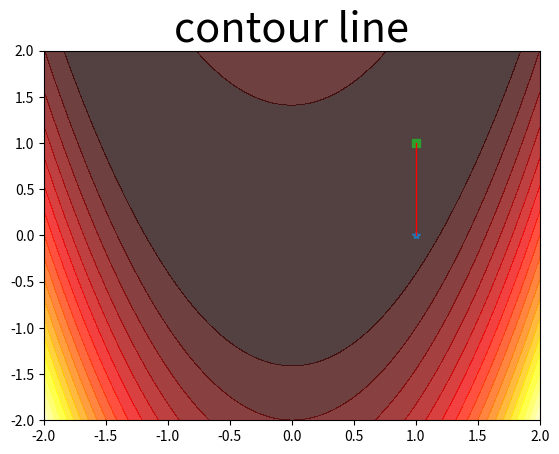
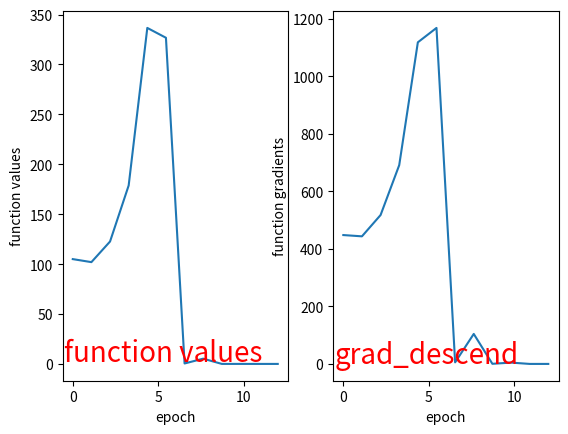
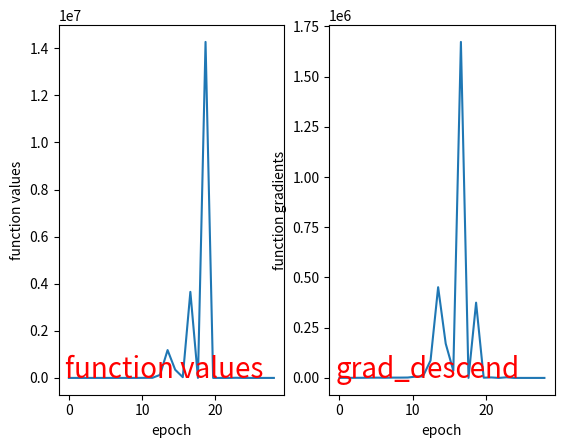

Recreate these plots in Python, in order.
import numpy as np
import sympy as sym
import matplotlib.pyplot as plt

class optimizer(object):
    def __init__(self,f_mode='f',rph=0.1,init_alpha=1,t=2):
        self.f_mode = f_mode
        self.rph = rph
        self.init_alpha = init_alpha
        self.t = t

    def Hessian(self,x,unknown=False):
        '''
        计算Hessian阵
        '''
        lens = len(x)
        s = 'x:'+str(lens+1)
        symp_x = sym.symbols(s)
        # print(symp_x)
        symp_x = symp_x[1:]
        match_dic = {}
        for i in range(lens):
            match_dic[symp_x[i]] = x[i]
        if unknown:
            fx,npfx = self.unknown_f(symp_x,x)
        else:
            fx = self.f(symp_x)
        H = sym.zeros(lens,lens)
        
        for j,r in enumerate(symp_x):
            for k , l in enumerate(symp_x):
                H[j,k] = sym.diff(sym.diff(fx,r),l).evalf(subs=match_dic)

        return np.array(H.tolist()).astype(np.float64)

    def get_symx(self,lens):
        '''
        根据函数变量个数给出符号元素
        '''
        result_x = 'x:'+str(lens+1)
        result_x = sym.symbols(result_x)
        return result_x[1:]

    def unknown_f(self,x,npx):
        '''
        根据符号变量元素和实数值给出最后的函数表达式和函数值
        :param x :sympy的符号变量元素
        :param npx :numpy类型的变量数值
        :return fx : 函数的符号表达式
        :return npfx : 函数的数值结果
        '''
        lens = len(x)
        results = []
        match_dic = {}
        for i in range(lens-1):
            results.append((1-x[i])**2 + 100*(x[i+1]-x[i]**2)**2)
            match_dic[x[i]] = npx[i]#产生后面要用的subs字典，将npx中的数值赋值给符号类型数据x
        match_dic[x[lens-1]] = npx[lens-1]
        fx = results[0]
        for i in range(1,lens-1):
            fx = fx + results[i]
        npfx = float(fx.evalf(subs=match_dic))#将数值与符号变量匹配输入函数中得到函数结果
        return fx,npfx

    def unknown_g(self,x,npx,fx):
        '''
        根据符号变量元素和实数值以及函数表达式给出最后的梯度数值结果
        :param x :sympy的符号变量元素
        :param npx :numpy类型的变量数值
        :param fx : 函数的符号表达式
        :return : 函数的梯度数值结果
        '''
        lens = len(x)
        grad_results = []
        match_dic = {}
        for i in range(lens):
            grad_results.append(sym.diff(fx,x[i]))
            match_dic[x[i]] = npx[i]#产生后面要用的subs字典，将npx中的数值赋值给符号类型数据x
        
        np_results = []
        for i in range(lens):
            np_results.append(float(grad_results[i].evalf(subs=match_dic)))
        
        return np.array(np_results)

    def f(self,x):
        '''
        返回第四题函数数值结果
        '''
        x1 ,x2 = x[0],x[1]
        # print('x1:',x1,x2)
        return (x1**3 - x2)**2 + 2*(x2 - x1)**4

    def g(self,x):
        '''
        返回第四题函数梯度数值结果
        '''
        x1 ,x2 = x[0],x[1]
        g1 = 2*(x1**3 - x2)*3*x1**2 - 8*(x2-x1)**3
        g2 = 8 *(x2 - x1)**3 - 2*(x1**3 - x2)
        
        results = np.array([g1,g2])
        return results

    def newton_opt(self,x0,epoches=1000,eps=1e-6,init_alpha = 1):
        lens = len(x0)
        fx0 = self.f(x0)
        grad0 = self.g(x0)
        delta = np.sum(grad0**2)
        i = 1
        x = x0
        record_f = np.zeros((1,epoches))#存储迭代过程中的函数值
        record_g = np.zeros((lens,epoches))#存储迭代过程中的函数梯度值
        record_f[0,0] = fx0
        record_g[:,0] = grad0
        while(i < epoches and delta >eps):
            grad = self.g(x)
            Gx = self.Hessian(x)
            Gx_reverse = np.linalg.inv(Gx)
            dk = np.dot(-Gx_reverse,grad)
            x = x + dk
            record_f[0,i] = self.f(x)
            record_g[:,i] = self.g(x)
            i = i + 1
            delta = np.sum(grad**2)
        return x,i,record_f[:,:i],record_g[:,:i]

    def unknownf_newton(self,x0,epoches=1000,eps=1e-6,init_alpha = 1):
        '''
        针对函数变量不定的情况给出的牛顿法优化过程
        
        '''
        lens = len(x0)
        symx = self.get_symx(lens)#根据变量个数得到符号变量
        sym_fx,npfx = self.unknown_f(symx,x0)#得到函数符号表达式以及函数数值
        grad0  = self.unknown_g(symx,x0,sym_fx)#得到函数梯度数值
        delta = np.sum(grad0**2)
        i = 1
        x = x0
        record_f = np.zeros((1,epoches))#存储函数值
        record_g = np.zeros((lens,epoches))#存储梯度值
        record_x = np.zeros((lens,epoches))#存储迭代过程中的更新变量
        record_normG = np.zeros((1,epoches))#存储梯度范数
        record_f[0,0] = npfx
        record_g[:,0] = grad0
        record_x[:,0] = x
        record_normG[0,0] = np.linalg.norm(grad0)
        
        while(i < epoches and delta >eps):
            grad = self.unknown_g(symx,x,sym_fx)
            result_x = x
            Gx = self.Hessian(x,unknown=True)
            Gx_reverse = np.linalg.inv(Gx)
            dk = np.dot(-Gx_reverse,grad)
            x = x + dk
            record_x[:,i] = x
           
            sym_fx,npfx = self.unknown_f(symx,x)
            record_f[0,i] = npfx
            grad = self.unknown_g(symx,x,sym_fx)
            record_g[:,i] = grad
            record_normG[0,i] = np.linalg.norm(grad)
            i = i + 1
            delta = np.sum(grad**2)

        return x,i,record_f[:,:i],record_g[:,:i],record_x[:,:i],record_normG[:,:i]
    
    def __call__(self,x0):
        if self.f_mode == 'f':
            final_x,epoches,records_f,records_g = self.newton_opt(x0)
            return final_x,epoches,records_f,records_g
        else:
            final_x,epoches,records_f,records_g,records_x ,record_normG= self.unknownf_newton(x0)
            return final_x,epoches,records_f,records_g,records_x,record_normG



if __name__ == '__main__':
    x0 = np.array([2.,3.])
    opts = optimizer()
    final_x,epoches,records_f,records_g = opts(x0)#调用optimizer中的__call__方法
    print('第四题最优点和最优值分别为：',final_x,records_f[:,-1])
    lens = 2
    x0 = np.zeros((lens,))
    x0[0] = 1
    opts = optimizer(f_mode='unknown')
    final_x,epoches,records_f,records_g,records_x,record_normG = opts(x0)
    print('第五题N=2时最优点和最优值分别为：',final_x,records_f[:,-1])
    
#绘制等高线和更新点
    def height(x, y):
        return (1-x)**2 +100 *(y-x**2)**2
        # return (1 - x / 2 + x ** 5 + y ** 3) * np.exp(-x ** 2 - y ** 2)
    x = np.linspace(-2, 2, 100)
    y = np.linspace(-2, 2, 100)
    X, Y = np.meshgrid(x, y)
    # 为等高线填充颜色 10表示按照高度分成20层
    plt.contourf(X, Y, height(X, Y), 20, alpha=0.75, cmap=plt.cm.hot)
    x1 = records_x[0,:]
    x2 = records_x[1,:]
    plt.plot(x1[0],x2[0],'*')
    plt.plot(x1[1:-2],x2[1:-2],'o')
    plt.plot(x1[-1],x2[-1],'s')
    plt.plot(x1,x2,linewidth=1,color='red')
    plt.title('contour line',fontsize=30)
    plt.show()

#N=7时求解最优解并显示函数值和梯度值
    lens = 7
    x0 = np.zeros((lens,))
    x0[0] = 1
    opts = optimizer(f_mode='unknown')
    final_x,epoches,records_f,records_g,records_x,record_normG = opts(x0)
    print('第五题N=7时最优点和最优值分别为：',final_x,records_f[:,-1])
    if epoches > 500:
        epoches = 500
    epos = np.linspace(0,epoches,epoches)
    plt.subplot(1,2,1)
    plt.plot(epos,records_f[0,:epoches],label='function values')
    plt.xlabel('epoch')
    plt.ylabel('function values')
    plt.text(-0.5,3,"function values",fontsize=20,color="red")
    plt.subplot(1,2,2)
    plt.plot(epos,record_normG[0,:epoches],label='function gradients')
    plt.xlabel('epoch')
    plt.ylabel('function gradients')
    plt.text(-0.5,3,"grad_descend",fontsize=20,color="red")
    plt.show()

 #N=20时求解最优解并显示函数值和梯度值
    lens = 20
    x0 = np.zeros((lens,))
    x0[0] = 1
    opts = optimizer(f_mode='unknown')
    final_x,epoches,records_f,records_g,records_x,record_normG = opts(x0)
    print('第五题N=20时最优点和最优值分别为：',final_x,records_f[:,-1])
    if epoches > 500:
        epoches = 500
    epos = np.linspace(0,epoches,epoches)
    plt.subplot(1,2,1)
    plt.plot(epos,records_f[0,:epoches],label='function values')
    plt.xlabel('epoch')
    plt.ylabel('function values')
    plt.text(-0.5,3,"function values",fontsize=20,color="red")
    plt.subplot(1,2,2)
    plt.plot(epos,record_normG[0,:epoches],label='function gradients')
    plt.xlabel('epoch')
    plt.ylabel('function gradients')
    plt.text(-0.5,3,"grad_descend",fontsize=20,color="red")
    plt.show()
